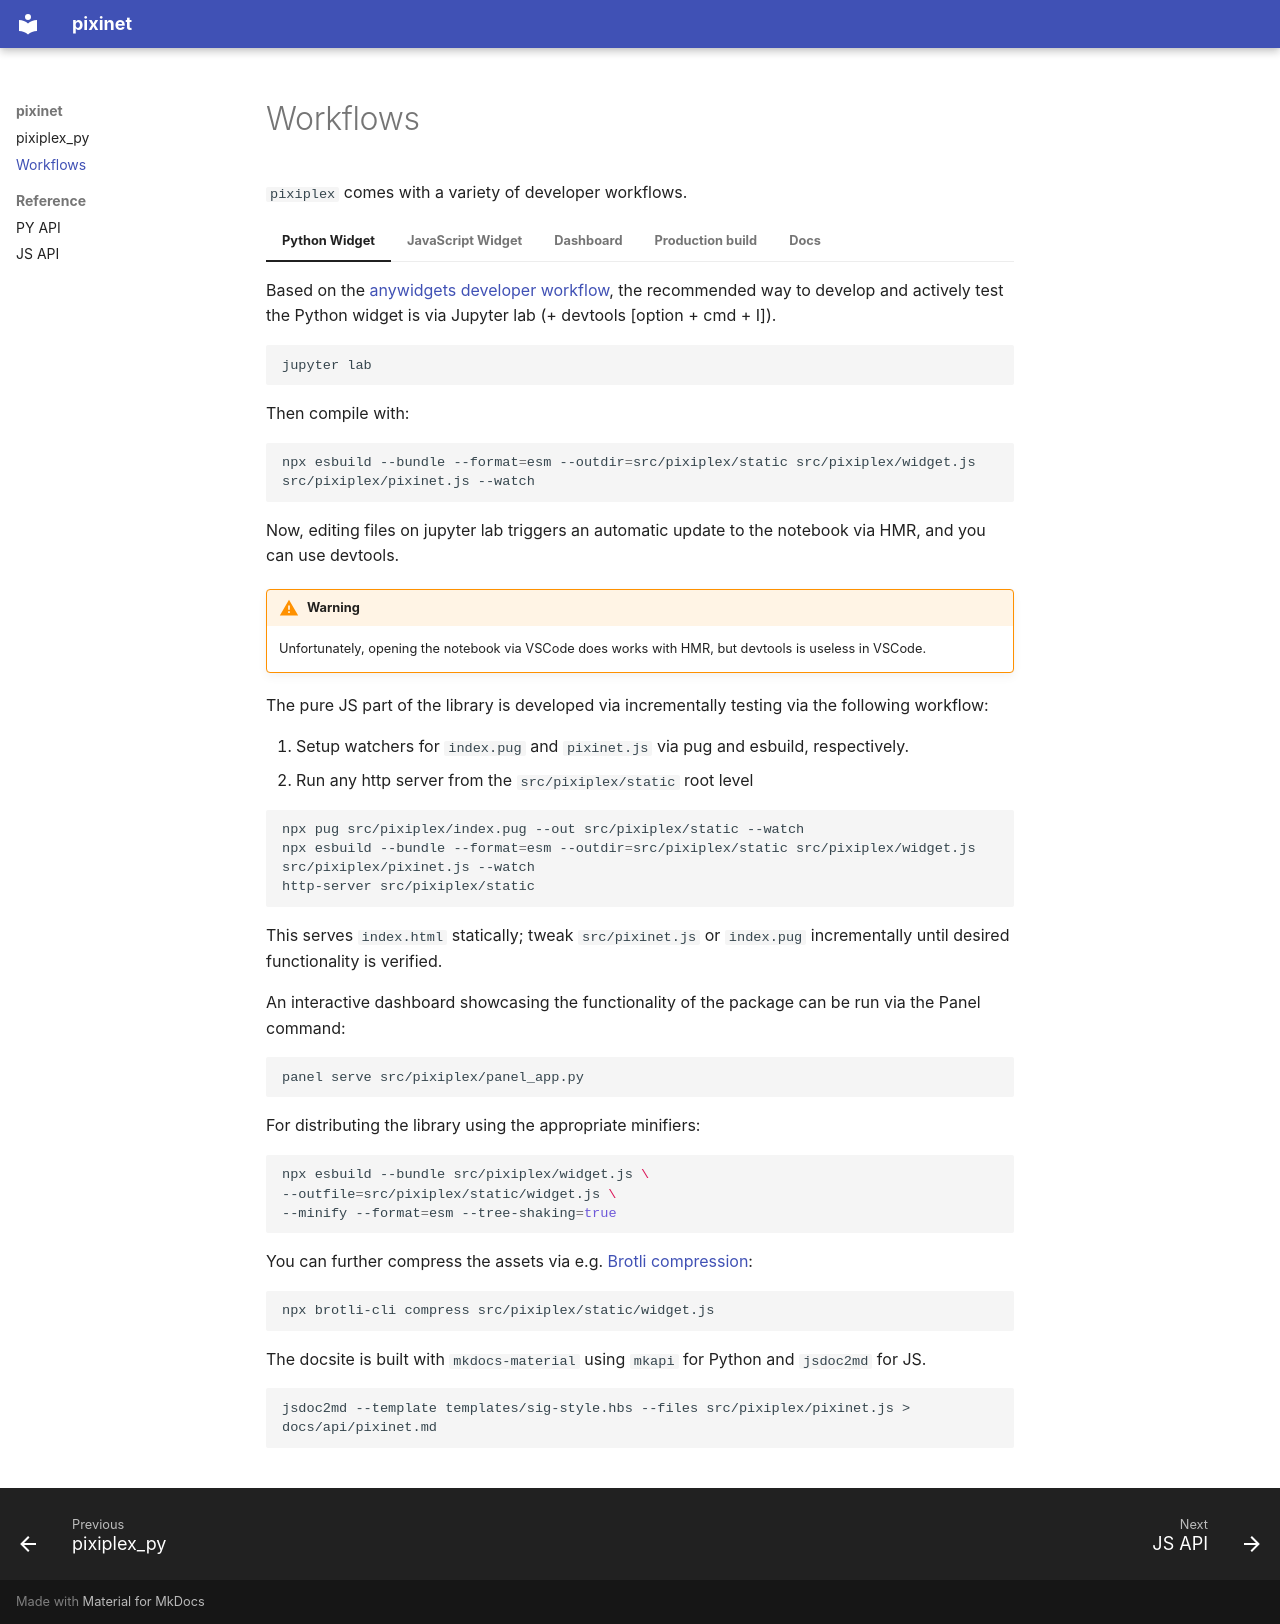

repository: peekxc/pixiplex-py · page: workflows/index.html · generator: mkdocs

`pixiplex` comes with a variety of developer workflows. 

=== "Python Widget"

    Based on the [anywidgets developer workflow](https://youtu.be/600PU6E4Srw?si=z2yqNLeX9-M2gedf), the recommended way to 
    develop and actively test the Python widget is via Jupyter lab (+ devtools [option + cmd + I]).

    ```bash
    jupyter lab 
    ```

    Then compile with: 

    ```bash
    npx esbuild --bundle --format=esm --outdir=src/pixiplex/static src/pixiplex/widget.js src/pixiplex/pixinet.js --watch
    ```

    Now, editing files on jupyter lab triggers an automatic update to the notebook via HMR, and you can use devtools. 

    !!! warning
      
        Unfortunately, opening the notebook via VSCode does works with HMR, but devtools is useless in VSCode. 


=== "JavaScript Widget"
    The pure JS part of the library is developed via incrementally testing via the following workflow: 

    1. Setup watchers for `index.pug` and `pixinet.js` via pug and esbuild, respectively. 
    2. Run any http server from the `src/pixiplex/static` root level

    ```bash
    npx pug src/pixiplex/index.pug --out src/pixiplex/static --watch
    npx esbuild --bundle --format=esm --outdir=src/pixiplex/static src/pixiplex/widget.js src/pixiplex/pixinet.js --watch
    http-server src/pixiplex/static
    ```

    This serves `index.html` statically; tweak `src/pixinet.js` or `index.pug` incrementally until desired functionality is verified. 

=== "Dashboard"
    An interactive dashboard showcasing the functionality of the package can be run via the Panel command:

    ```bash
    panel serve src/pixiplex/panel_app.py
    ```

=== "Production build"
    For distributing the library using the appropriate minifiers: 

    ```bash
    npx esbuild --bundle src/pixiplex/widget.js \
    --outfile=src/pixiplex/static/widget.js \
    --minify --format=esm --tree-shaking=true
    ```

    You can further compress the assets via e.g. [Brotli compression](https://blog.cloudflare.com/this-is-brotli-from-origin/):

    ```bash
    npx brotli-cli compress src/pixiplex/static/widget.js
    ```

=== "Docs" 
    The docsite is built with `mkdocs-material` using `mkapi` for Python and `jsdoc2md` for JS. 

    ```bash
    jsdoc2md --template templates/sig-style.hbs --files src/pixiplex/pixinet.js > docs/api/pixinet.md
    ```
